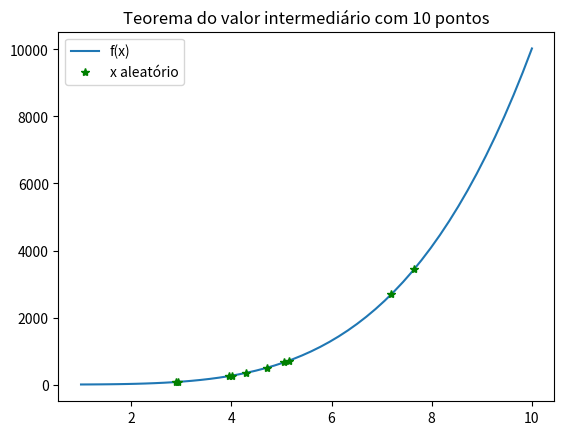
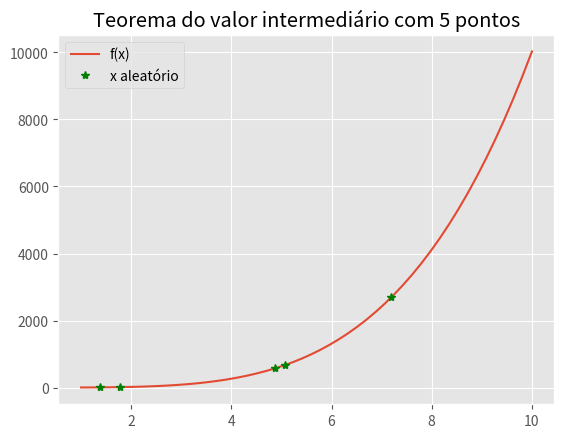

Python code for these plots, in order:
#!/usr/bin/env python3
# -*- coding: utf-8 -*-
"""
Mon Apr 19 11:21:18 2021
[redacted]
"""
import numpy as np
import matplotlib.pyplot as plt

# Teorema da valor intermediário >> trabalhando com classes
#%%
class JRC:    
    def f(self,x):
        return x**4 + 2.*x+4.

    def al(self,a,b):
        import random as rd
        if (b-a)<=1.:
            return a+rd.random() 
        else:
            return  rd.randrange(int(a),int(b))+rd.random()
           
    def graf(self,x,y,n=1): 
        plt.figure()
        x0= np.linspace(x,y)
        y0= self.f(x0)  
        plt.plot(x0,y0,label='f(x)')
        x1= np.array([ self.al(x,y) for i in range(int(n)) ])
        y1= self.f(x1)
        plt.plot(x1,y1,'g*',label='x aleatório')
        plt.title(f'Teorema do valor intermediário com {n} pontos')
        plt.legend()
        plt.style.use('ggplot')
#
k=JRC().graf(1,10,10)

#%% Class com o método construtor init
class JRC:    
    def __init__(self,a,b,n):
        self.a=a
        self.b=b
        self.n=n
    
    def f(self,x):
        return x**4 + 2.*x+4.

    def al(self):
        import random as rd
        if (self.b-self.a)<=1.:
            return self.a+rd.random() 
        else:
            return  rd.randrange(int(self.a),int(self.b))+rd.random()
           
    def graf(self): 
        plt.figure()
        x0= np.linspace(self.a,self.b)
        y0= self.f(x0)  
        plt.plot(x0,y0,label='f(x)')
        x1= np.array([ self.al() for i in range(int(self.n)) ])
        y1= self.f(x1)
        plt.plot(x1,y1,'g*',label='x aleatório')
        plt.title(f'Teorema do valor intermediário com {self.n} pontos')
        plt.legend()
        plt.style.use('ggplot')
 
# Neste método, as entradas principais são na classe.
# Entradas adicionais, nas funções; se necessário.   
# Alerta para não carregar com atribuitos extras. 
# Se a função é definida como al(self), a chamada dela deve ser vazia al(self)
#         
# =============================================================================
l=JRC(1,10,5).graf()
l,k





